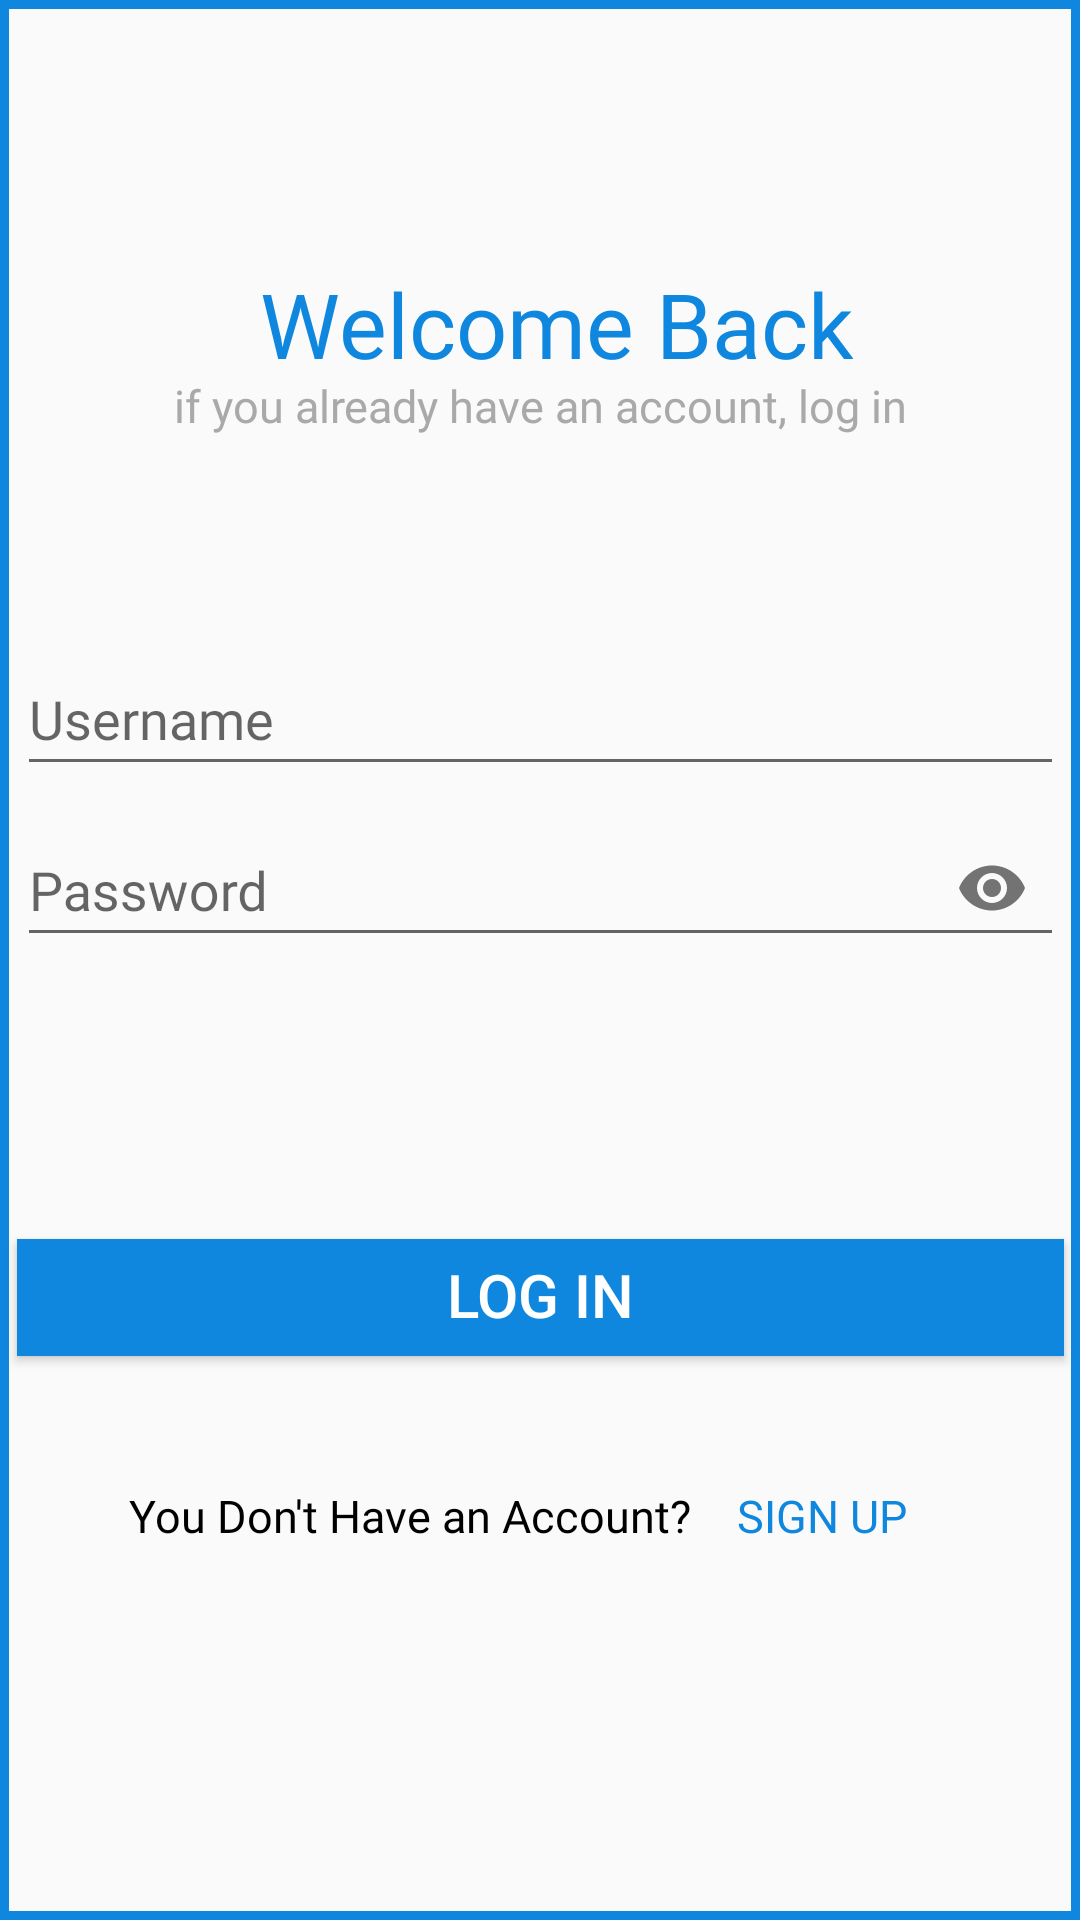

Here is an Android app screen rendered from its layout file. Give the layout XML and the strings, colors and styles it references.
<!-- AndroidManifest.xml: application theme Theme.BMI -->
<!-- res/layout/activity_login.xml -->
<?xml version="1.0" encoding="utf-8"?>
<androidx.constraintlayout.widget.ConstraintLayout xmlns:android="http://schemas.android.com/apk/res/android"
    xmlns:app="http://schemas.android.com/apk/res-auto"
    xmlns:tools="http://schemas.android.com/tools"
    android:layout_width="match_parent"
    android:layout_height="match_parent"
    android:background="@drawable/shape_custom_background"
    tools:context=".LoginActivity">


    <TextView

        android:id="@+id/loginWelcome"
        android:layout_width="wrap_content"
        android:layout_height="wrap_content"
        android:layout_marginTop="92dp"
        android:fontFamily="@font/poppins_bold"
        android:gravity="center"
        android:text="@string/login_content_welcome"
        android:textColor="@color/app_color"
        android:textSize="30sp"
        app:layout_constraintEnd_toEndOf="parent"
        app:layout_constraintHorizontal_bias="0.532"
        app:layout_constraintStart_toStartOf="parent"
        app:layout_constraintTop_toTopOf="parent" />

    <TextView
        android:id="@+id/loginText"
        android:layout_width="wrap_content"
        android:layout_height="wrap_content"
        android:fontFamily="@font/poppins_medium"
        android:gravity="center"
        android:text="@string/login_content"
        android:textColor="@color/gray"
        android:textSize="15sp"
        app:layout_constraintEnd_toEndOf="parent"
        app:layout_constraintStart_toStartOf="parent"
        app:layout_constraintTop_toBottomOf="@+id/loginWelcome" />

    <LinearLayout
        android:id="@+id/linearLayout2"
        android:layout_width="349dp"
        android:layout_height="108dp"
        android:orientation="vertical"
        app:layout_constraintBottom_toBottomOf="parent"
        app:layout_constraintEnd_toEndOf="parent"
        app:layout_constraintStart_toStartOf="parent"
        app:layout_constraintTop_toBottomOf="@+id/loginText"
        app:layout_constraintVertical_bias="0.156">

        <com.google.android.material.textfield.TextInputLayout
            android:id="@+id/txt1"
            android:layout_width="match_parent"
            android:layout_height="wrap_content"
            android:hint="@string/username">

            <com.google.android.material.textfield.TextInputEditText
                android:layout_width="match_parent"
                android:layout_height="46dp"
                android:id="@+id/userName"
                android:fontFamily="@font/poppins_regular"
                tools:ignore="TouchTargetSizeCheck,SpeakableTextPresentCheck">

            </com.google.android.material.textfield.TextInputEditText>

        </com.google.android.material.textfield.TextInputLayout>

        <com.google.android.material.textfield.TextInputLayout
            android:id="@+id/password1"
            android:layout_width="match_parent"
            android:layout_height="wrap_content"
            android:hint="@string/password"
            app:passwordToggleEnabled="true">

            <com.google.android.material.textfield.TextInputEditText
                android:layout_width="match_parent"
                android:layout_height="46dp"
                android:id="@+id/password"
                android:fontFamily="@font/poppins_regular"
                android:inputType="textPassword"
                tools:ignore="TouchTargetSizeCheck,SpeakableTextPresentCheck">

            </com.google.android.material.textfield.TextInputEditText>

        </com.google.android.material.textfield.TextInputLayout>


    </LinearLayout>

    <Button
        android:id="@+id/log_in"
        android:layout_width="0dp"
        android:layout_height="39dp"
        android:layout_marginTop="100dp"
        android:background="@color/app_color"
        android:text="@string/login"
        android:textColor="@color/white"
        android:textSize="20sp"
        app:layout_constraintEnd_toEndOf="@+id/linearLayout2"
        app:layout_constraintHorizontal_bias="0.495"
        app:layout_constraintStart_toStartOf="@+id/linearLayout2"
        app:layout_constraintTop_toBottomOf="@+id/linearLayout2"
        tools:ignore="TouchTargetSizeCheck" />

    <LinearLayout
        android:layout_width="368dp"
        android:layout_height="44dp"
        android:layout_marginTop="32dp"
        android:gravity="center"
        android:orientation="horizontal"
        app:layout_constraintEnd_toEndOf="parent"
        app:layout_constraintStart_toStartOf="parent"
        app:layout_constraintTop_toBottomOf="@+id/log_in">

        <TextView
            android:layout_width="wrap_content"
            android:layout_height="wrap_content"
            android:fontFamily="@font/poppins_medium"
            android:gravity="center"
            android:text="@string/dont_have_account"
            android:textColor="@color/black"
            android:textSize="15sp" />

        <Button
            android:id="@+id/sign_up"
            android:layout_width="wrap_content"
            android:layout_height="wrap_content"
            android:background="#00000000"
            android:elevation="0dp"
            android:fontFamily="@font/poppins_medium"
            android:text="@string/sign_up"
            android:textColor="@color/app_color"
            android:textSize="15sp"
            tools:ignore="TouchTargetSizeCheck" />

    </LinearLayout>


</androidx.constraintlayout.widget.ConstraintLayout>
<!-- resources referenced by this layout -->
<resources>
  <color name="app_color">#0F87DE</color>
  <color name="black">#FF000000</color>
  <color name="gray">#A9A9A9</color>
  <color name="white">#FFFFFFFF</color>
  <!-- drawable shape_custom_background (drawable) -->
  <?xml version="1.0" encoding="utf-8"?>
  <shape xmlns:android="http://schemas.android.com/apk/res/android"
      android:shape="rectangle">
  
      <stroke
          android:width="3dp"
          android:color="@color/app_color" />
  </shape>
  <string name="dont_have_account">You Don\'t Have an Account?</string>
  <string name="login">LOG IN</string>
  <string name="login_content">if you already have an account, log in</string>
  <string name="login_content_welcome">Welcome Back</string>
  <string name="password">Password</string>
  <string name="sign_up">Sign Up</string>
  <string name="username">Username</string>
  <style name="Theme.BMI" parent="Theme.AppCompat.Light.DarkActionBar">
          
          <item name="colorPrimary">@color/app_color</item>
          <item name="colorPrimaryDark">@color/app_color</item>
          <item name="colorAccent">@color/app_color</item>
          <item name="android:includeFontPadding">false</item>
          
      </style>
</resources>
